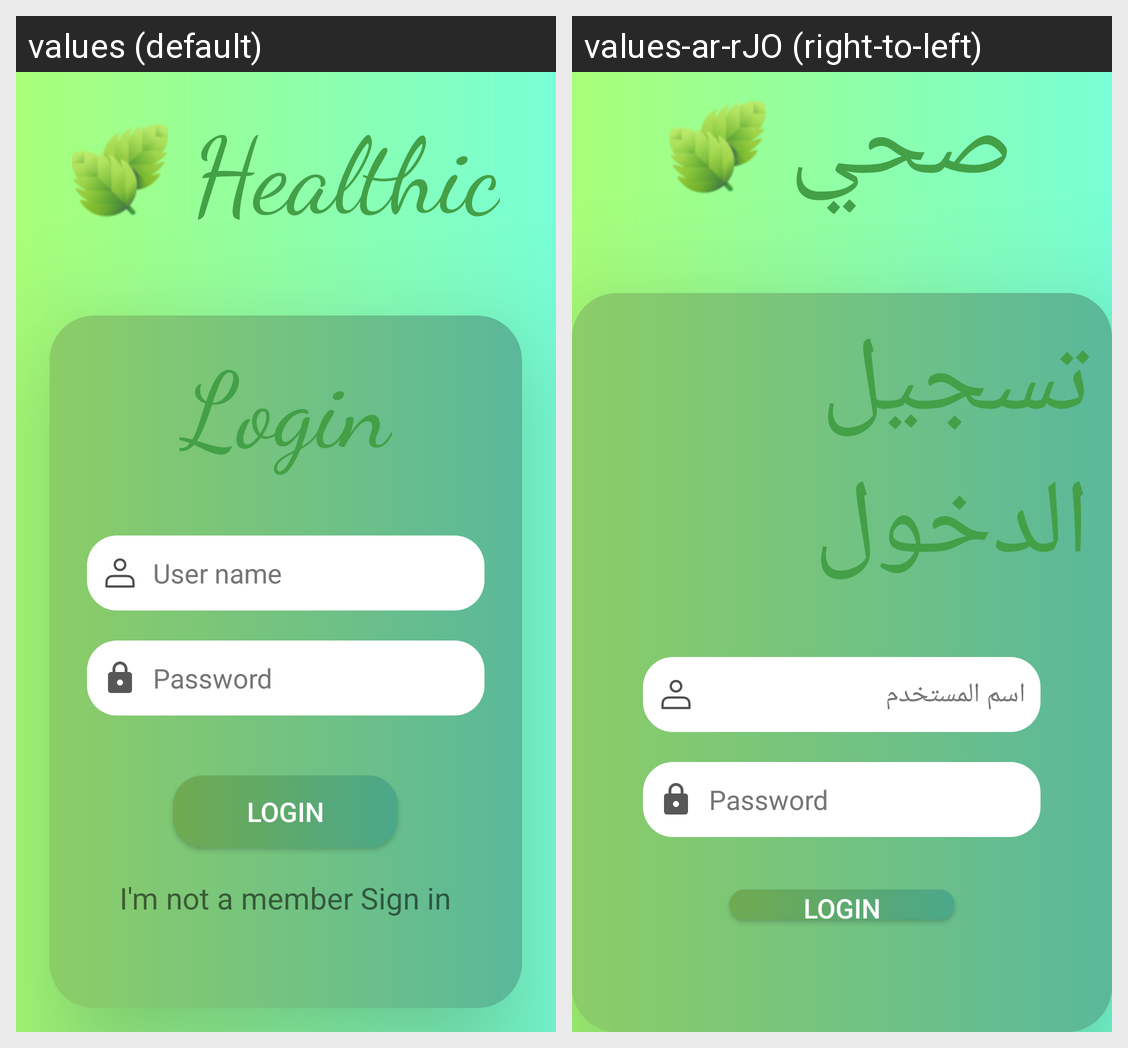

The Android screen above is rendered under two locales of the same app. Produce the string resources it draws, with the default and per-locale values.
Android screen res/layout/activity_main.xml rendered under 2 locales, left to right: values (default), values-ar-rJO (right-to-left). Device: Nexus 5 (rendered at 1080×1920; each locale shown at half size, 540×960, under a caption strip naming it); theme Theme.FirstProject.
Strings drawn on this screen, with the default value and each locale's value (text and hints the layout hard-codes, and strings that could not be matched under every locale, appear in the picture but are not listed):

healthic
  values: Healthic
  values-ar-rJO: صحي

login
  values: Login
  values-ar-rJO: تسجيل الدخول

user_name
  values: User name
  values-ar-rJO: اسم المستخدم
